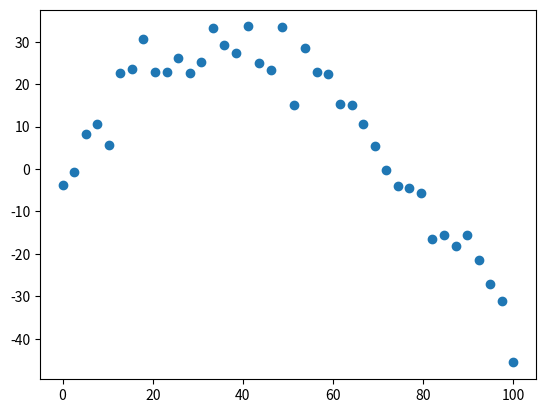

Recreate this plot in Python. (Note: this script raises an exception after producing the figure.)
# An example of general linear least squares fitting.  Here our basis
# functions can be non-linear, but we fit to a linear combination of
# the basis functions.  We consider simple polynomials (1, x, x**2, ...)
# and the Legendre polynomials
#
# [redacted]

import numpy as np
import matplotlib.pyplot as plt


def poly_basis(M, x):
    """ the basis functions for the fit -- here x**n """

    j = np.arange(M)

    # simple polynomials
    return x**j


def leg_basis(M, x):
    """ the basis functions for the fit -- here they are the Legendra
    polynomials """


    # note that the legendre polynomials are orthogonal in the interval 
    # [-1, 1] -- we need to convert our x to that range
    
    basis = []

    for m in range(M):
        c = np.zeros(M)
        c[m] = 1.0

        basis.append(np.polynomial.legendre.legval(x, c))

    return np.array(basis)


def y_experiment2(a1, a2, a3, sigma, x):
    """ return the experimental data in a quadratic + random fashion,
        with a1, a2, a3 the coefficients of the quadratic and sigma is
        the error.  This will be poorly matched to a linear fit for 
        a3 != 0 """

    N = len(x)

    # randn gives samples from the "standard normal" distribution
    r = np.random.randn(N)
    
    y = a1 + a2*x + a3*x*x + sigma*r

    return y


def general_regression(x, y, sigma, M, basis):
    """ here, M is the number of fitting parameters.  We will fit to
        a function that is linear in the a's, using the basis functions
        from basis() """


    N = len(x)

    # construct the design matrix -- A_{ij} = Y_j(x_i)/sigma_i -- this is 
    # N x M.  Each row corresponds to a single data point, x_i, y_i
    A = np.zeros((N, M), dtype=np.float64)

    for i in range(N):
        A[i,:] = basis(M, x[i])/sigma[i]

    # construct the MxM matrix for the linear system, A^T A:
    ATA = np.dot(np.transpose(A), A)
    print("size of A^T A:", ATA.shape)
    print("condition number of A^T A:", np.linalg.cond(ATA))

    # construct the RHS
    b = np.dot(np.transpose(A), y/sigma)

    # solve the system
    a = np.linalg.solve(ATA, b)

    # return the chisq
    chisq = 0
    for i in range(N):
        chisq += (np.sum(a*basis(M, x[i])) - y[i])**2/sigma[i]**2

    chisq /= N-M

    return a, chisq


#-----------------------------------------------------------------------------
N = 40
x = np.linspace(0, 100.0, N)


#-----------------------------------------------------------------------------
# test 1 -- quadratic data with M = 3
    
print("\ntest 1: quadratic data with M = 3, simple poly\n ")

plt.clf()

# make up the experimental data with errors

sigma = 5.0*np.ones(N)

y = y_experiment2(2.0, 1.50, -0.02, sigma, x)

plt.scatter(x,y)
plt.errorbar(x, y, yerr=sigma, fmt=None)


# do the regression with M = 3 (1, x, x^2)
M = 3
a, chisq = general_regression(x, y, sigma, M, poly_basis)

print("a = ", a)

plt.plot(x, a[0] + a[1]*x + a[2]*x*x )

print("reduced chisq = ", chisq)

plt.savefig("general-regression-M3.png")
    

    

#-----------------------------------------------------------------------------
# test 2 -- quadratic data with M = 10
    
print("\ntest 2: quadratic data with M = 10, simple poly\n ")

plt.clf()

# same data as above
plt.scatter(x,y)
plt.errorbar(x, y, yerr=sigma, fmt=None)


# do the regression with M = 10 (1, x, x^2, ...)
M = 10
a, chisq = general_regression(x, y, sigma, M, poly_basis)

print("a = ", a)

yfit = np.zeros((N), dtype=x.dtype)
for i in range(N):
    base = poly_basis(M, x[i])
    yfit[i] = np.sum(a*base)

plt.plot(x, yfit)

print("reduced chisq = ", chisq)

plt.savefig("general-regression-M10.png")
    

    
#-----------------------------------------------------------------------------
# test 3 -- quadratic data with M = 3 with Legendre polynomial basis

print("\ntest 3: quadratic data with M = 10, Legendre poly\n ")
    
plt.clf()

# same data as above
plt.scatter(x,y)
plt.errorbar(x, y, yerr=sigma, fmt=None)


# do the regression with M = 3 Legendra polynomials
M = 10
a, chisq = general_regression(x, y, sigma, M, leg_basis)

print("a = ", a)

yfit = np.zeros((N), dtype=x.dtype)
for i in range(N):
    base = leg_basis(M, x[i])
    yfit[i] = np.sum(a*base)

plt.plot(x, yfit)

print("reduced chisq = ", chisq)

plt.savefig("general-regression-M10-leg.png")
    

#-----------------------------------------------------------------------------
# test 4 -- quadratic data in [-1, 1] with simple polynomials

print("\ntest 4: quadratic data on [-1,1] with M = 10, simple poly\n ")

plt.clf()

N = 40
x = np.linspace(-1.0, 1.0, N)
    
# make up the experimental data with errors

sigma = 1.0*np.ones(N)

y = y_experiment2(2.0, 1.50, -0.02, sigma, x)

plt.scatter(x,y)
plt.errorbar(x, y, yerr=sigma, fmt=None)


# do the regression with M = 10 (1, x, x^2)
M = 10
a, chisq = general_regression(x, y, sigma, M, poly_basis)

print("a = ", a)

yfit = np.zeros((N), dtype=x.dtype)
for i in range(N):
    base = poly_basis(M, x[i])
    yfit[i] = np.sum(a*base)

plt.plot(x, yfit)


print("reduced chisq = ", chisq)

plt.savefig("general-regression-M10-m1p1.png")



#-----------------------------------------------------------------------------
# test 5 -- quadratic data in [-1, 1] with Legendre polynomials

print("\ntest 5: quadratic data on [-1,1] with M = 10, Legendre poly\n ")

plt.clf()

plt.scatter(x,y)
plt.errorbar(x, y, yerr=sigma, fmt=None)


# do the regression with M = 10 (1, x, x^2)
M = 10
a, chisq = general_regression(x, y, sigma, M, leg_basis)

print("a = ", a)

yfit = np.zeros((N), dtype=x.dtype)

for i in range(N):
    base = leg_basis(M, x[i])
    yfit[i] = np.sum(a*base)

plt.plot(x, yfit)


print("reduced chisq = ", chisq)

plt.savefig("general-regression-M10-m1p1-leg.png")

